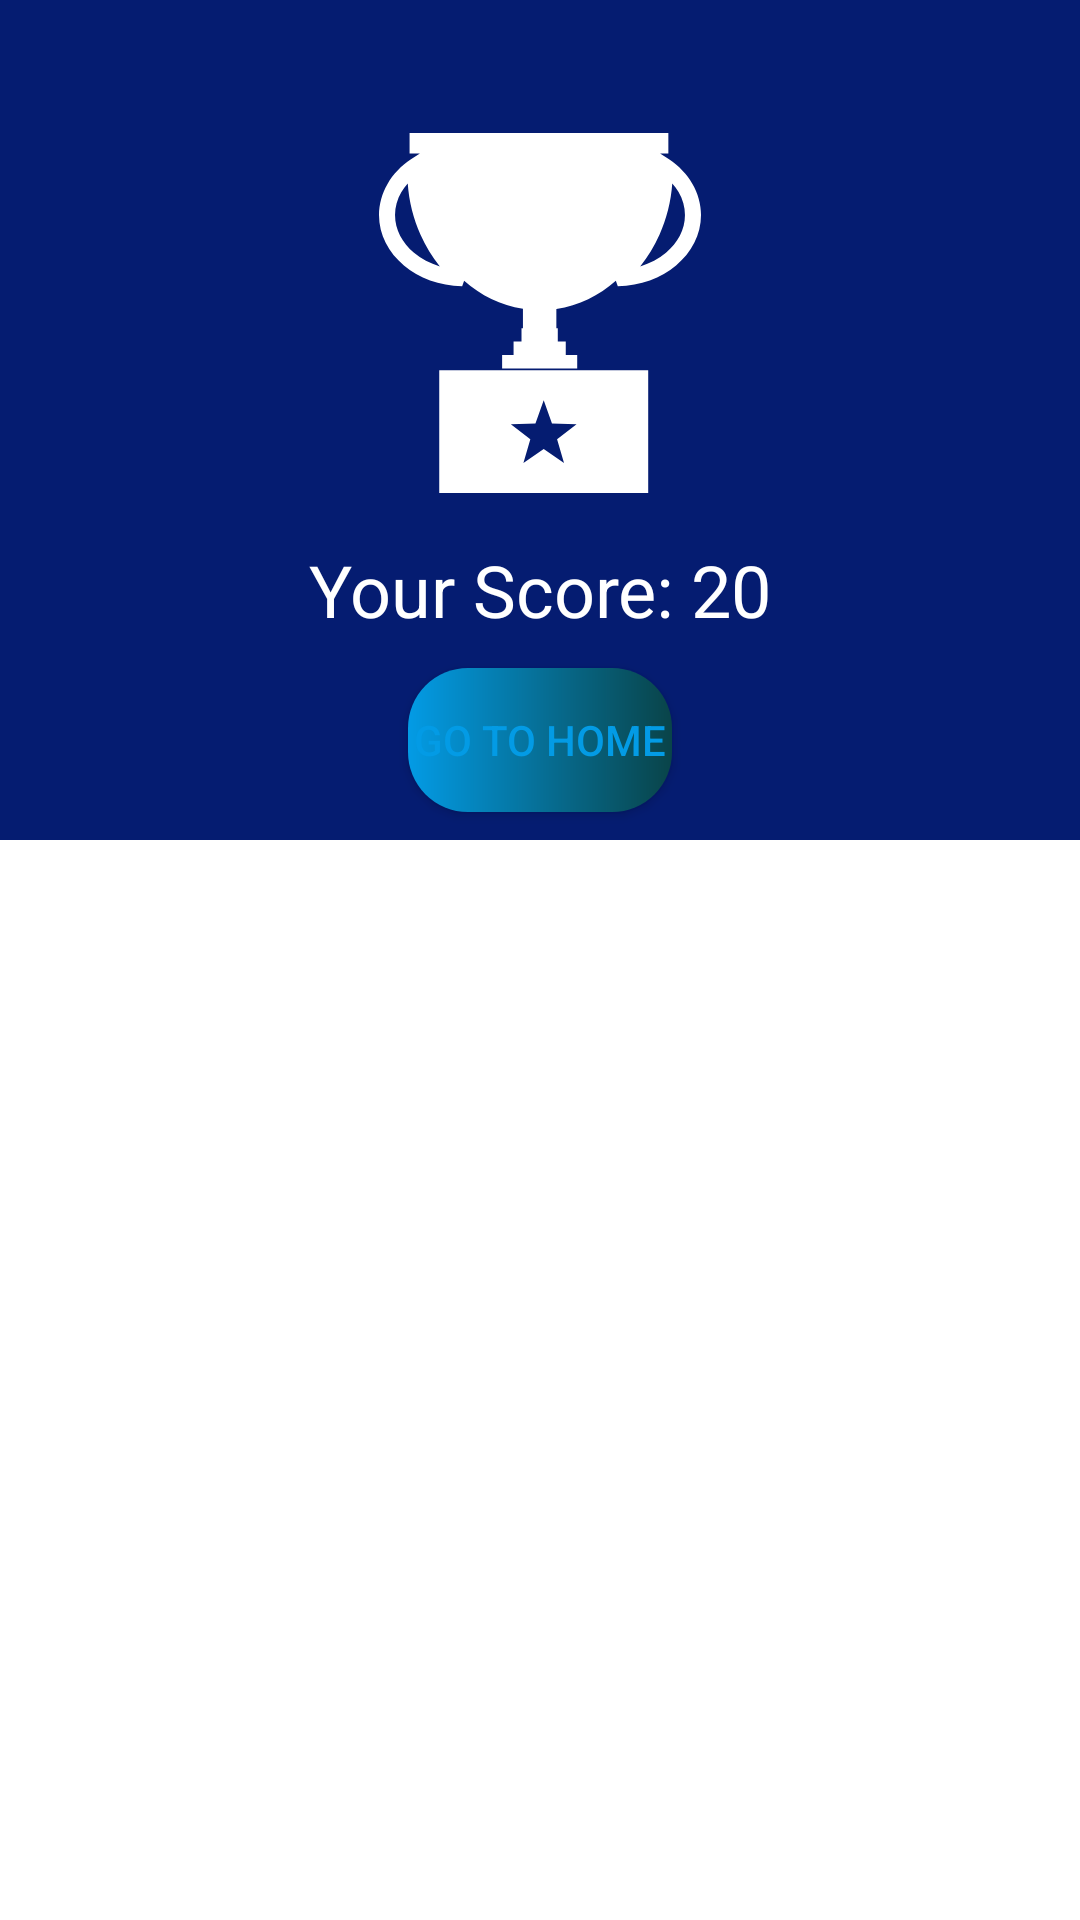

Produce the Android XML layout that renders to this screen, including the resource entries it uses.
<!-- AndroidManifest.xml: application theme Theme.QuizzNoActionBar -->
<!-- res/layout/activity_result.xml -->
<?xml version="1.0" encoding="utf-8"?>
<ScrollView xmlns:android="http://schemas.android.com/apk/res/android"
    xmlns:app="http://schemas.android.com/apk/res-auto"
    xmlns:tools="http://schemas.android.com/tools"
    android:layout_width="match_parent"
    android:layout_height="match_parent"
    tools:context=".Activities.ResultActivity">

    <androidx.constraintlayout.widget.ConstraintLayout
        android:layout_width="match_parent"
        android:layout_height="match_parent">

        <LinearLayout
            android:id="@+id/linearLayout2"
            android:layout_width="0dp"
            android:layout_height="280dp"
            android:background="#051C71"
            android:gravity="center"
            android:orientation="vertical"
            app:layout_constraintEnd_toEndOf="parent"
            app:layout_constraintStart_toStartOf="parent"
            app:layout_constraintTop_toTopOf="parent">


            <ImageView
                android:id="@+id/trophy"
                android:layout_width="120dp"
                android:layout_height="120dp"
                android:layout_marginTop="35dp"
                app:srcCompat="@drawable/ic_icon_trophy"
                app:tint="@android:color/white" />

            <TextView
                android:id="@+id/txtScore"
                style="@style/TextAppearance.AppCompat.Headline"
                android:layout_width="match_parent"
                android:layout_height="wrap_content"
                android:layout_marginTop="16dp"
                android:text="Your Score: 20"
                android:textAlignment="center"
                android:textColor="@android:color/white" />

            <Button
                android:id="@+id/btnHome"
                android:background="@drawable/custom_button"
                android:textColor="#039BE5"
                android:layout_width="wrap_content"
                android:layout_height="wrap_content"
                android:layout_marginTop="10dp"
                android:text="Go To Home"

                />
        </LinearLayout>

        <TextView
            android:id="@+id/txtAnswer"
            style="@style/TextAppearance.AppCompat.Body1"
            android:layout_width="0dp"
            android:layout_height="wrap_content"
            android:layout_marginStart="16dp"
            android:layout_marginTop="24dp"
            android:layout_marginEnd="16dp"
            app:layout_constraintEnd_toEndOf="parent"
            app:layout_constraintStart_toStartOf="parent"
            app:layout_constraintTop_toBottomOf="@+id/linearLayout2" />
    </androidx.constraintlayout.widget.ConstraintLayout>

</ScrollView>
<!-- resources referenced by this layout -->
<resources>
  <!-- drawable custom_button (drawable) -->
  <?xml version="1.0" encoding="utf-8"?>
  <shape xmlns:android="http://schemas.android.com/apk/res/android">
  
      <gradient android:startColor="#039BE5" android:endColor="#094449"
          android:type="linear"/>
      <corners android:radius="20dp"/>
  </shape>
  <!-- drawable ic_icon_trophy (drawable) -->
  <vector xmlns:android="http://schemas.android.com/apk/res/android"
      android:width="110.26dp"
      android:height="122.88dp"
      android:viewportWidth="110.26"
      android:viewportHeight="122.88">
    <path
        android:fillColor="#FF000000"
        android:pathData="M89.43,45.54c3.38,-1 6.39,-2.61 8.84,-4.65c4.02,-3.35 6.5,-7.9 6.5,-12.87c0,-2.78 -0.77,-5.42 -2.15,-7.78l0.01,0c-0.62,-1.06 -1.36,-2.07 -2.21,-3.01c-0.44,6.2 -1.96,12.08 -4.34,17.43C94.32,38.61 92.07,42.27 89.43,45.54L89.43,45.54L89.43,45.54zM56.4,91.21l2.83,7.93l8.42,0.24l-6.67,5.14l2.37,8.08l-6.95,-4.76l-6.95,4.76l2.37,-8.08l-6.67,-5.14l8.42,-0.24L56.4,91.21L56.4,91.21zM20.63,80.94h71.55v41.94H20.63V80.94L20.63,80.94zM60.73,60.07v6.55h0.49v4.58l-12.42,0v-4.58l0.49,0v-6.59c-7.57,-1.17 -14.49,-4.59 -20.14,-9.59l-0.67,1.85c-7.79,-0.13 -14.84,-2.82 -19.95,-7.08C3.26,40.83 0,34.75 0,28.01c0,-3.8 1.05,-7.4 2.93,-10.63l-0.01,-0.01c1.9,-3.27 4.66,-6.13 8.03,-8.37L14,6.97l-3.53,0V0h88.61v6.97h-2.82L99.31,9c3.36,2.24 6.11,5.1 8.02,8.37h0.01c1.87,3.22 2.92,6.82 2.92,10.64c0,6.74 -3.26,12.81 -8.54,17.21c-5.11,4.26 -12.16,6.95 -19.95,7.08l-0.67,-1.86C75.39,55.5 68.39,58.94 60.73,60.07L60.73,60.07L60.73,60.07zM42.16,75.79h25.71v4.58H42.16V75.79L42.16,75.79zM46.08,71.2h17.87v4.58H46.08V71.2L46.08,71.2zM11.99,40.89c2.45,2.05 5.47,3.65 8.85,4.66c-2.64,-3.27 -4.89,-6.93 -6.66,-10.9c-2.38,-5.34 -3.9,-11.23 -4.34,-17.43c-0.83,0.92 -1.57,1.94 -2.2,3.01l-0.01,0c-1.37,2.35 -2.14,5 -2.14,7.78C5.49,32.99 7.97,37.53 11.99,40.89L11.99,40.89z"
        android:fillType="evenOdd"/>
  </vector>
  <style name="Theme.QuizzNoActionBar" parent="Theme.MaterialComponents.Light.NoActionBar">
          <item name="colorPrimary">@color/colorPrimary</item>
          <item name="colorPrimaryDark">@color/colorPrimaryDark</item>
          <item name="colorAccent">@color/colorAccent</item>
      </style>
  <color name="colorPrimary">#18206F</color>
  <color name="colorPrimaryDark">#11164E</color>
  <color name="colorAccent">#E91E63</color>
</resources>
